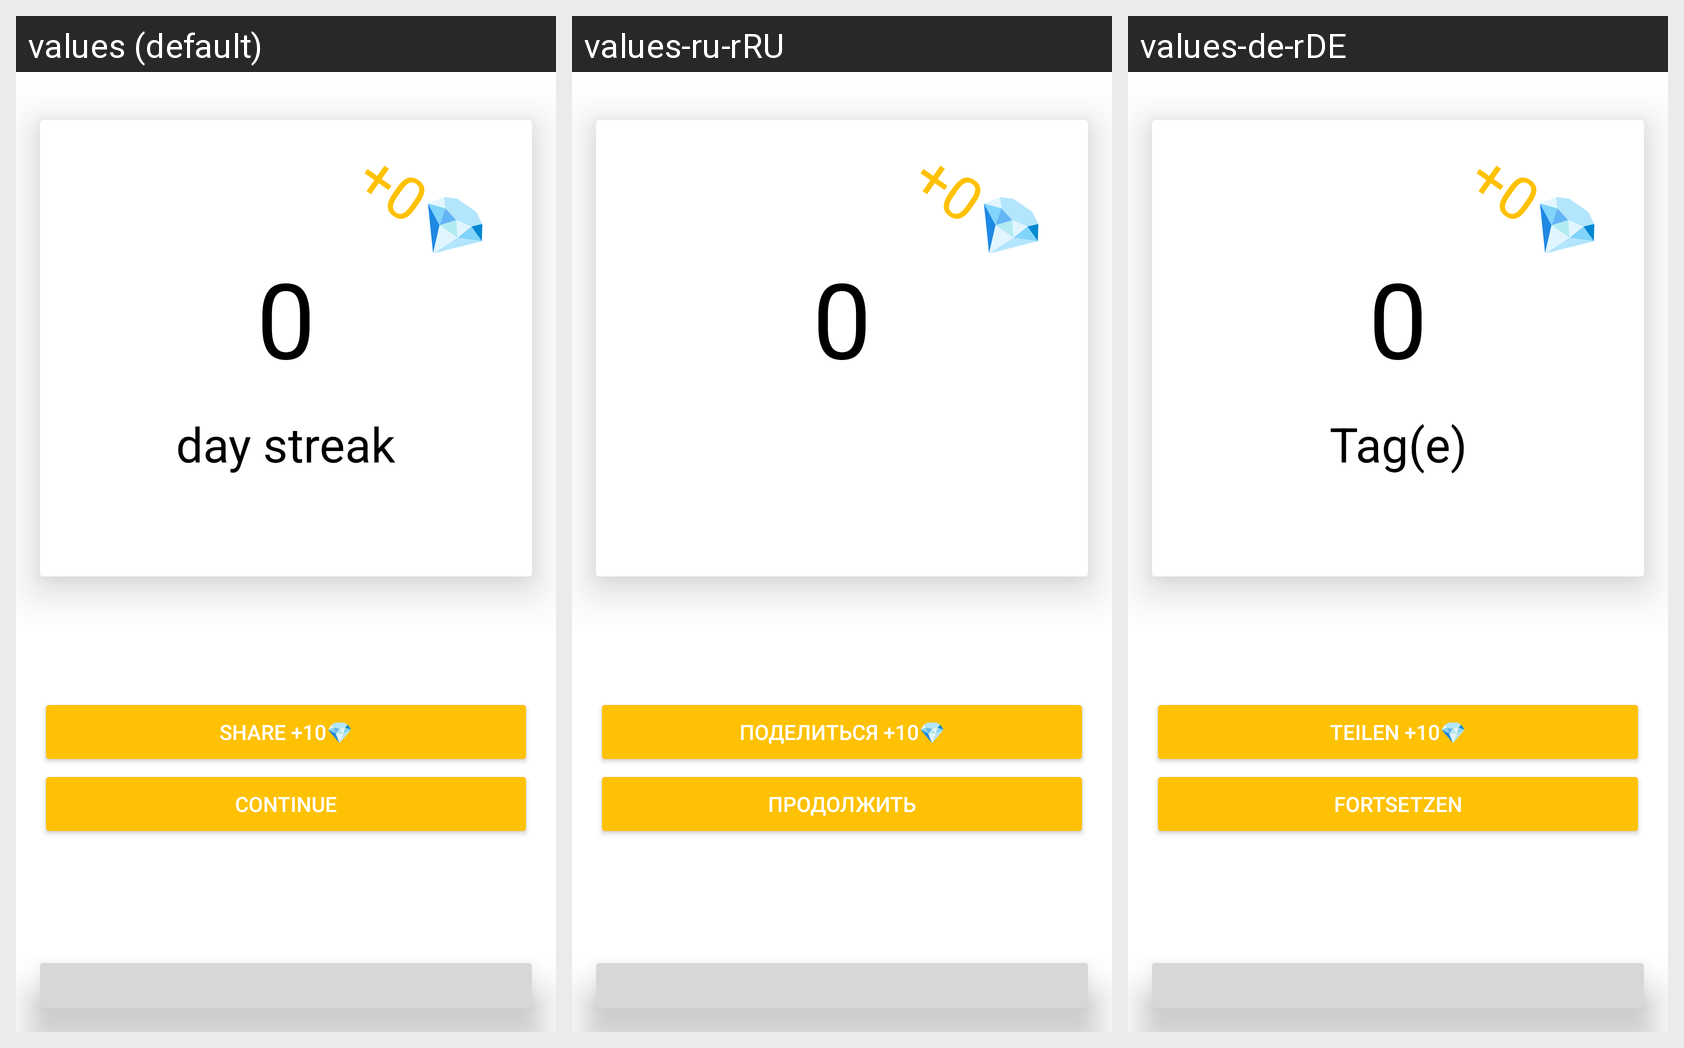

The Android screen above is rendered under several locales of the same app. Produce the string resources it draws, with the default and per-locale values.
Android screen res/layout/layout_streak.xml rendered under 3 locales, left to right: values (default), values-ru-rRU, values-de-rDE. Device: Nexus 5 (rendered at 1080×1920; each locale shown at half size, 540×960, under a caption strip naming it); theme AppTheme.
Strings drawn on this screen, with the default value and each locale's value (text and hints the layout hard-codes, and strings that could not be matched under every locale, appear in the picture but are not listed):

Continue
  values: Continue
  values-ru-rRU: Продолжить
  values-de-rDE: Fortsetzen

Share
  values: Share +10💎
  values-ru-rRU: Поделиться +10💎
  values-de-rDE: Teilen +10💎
